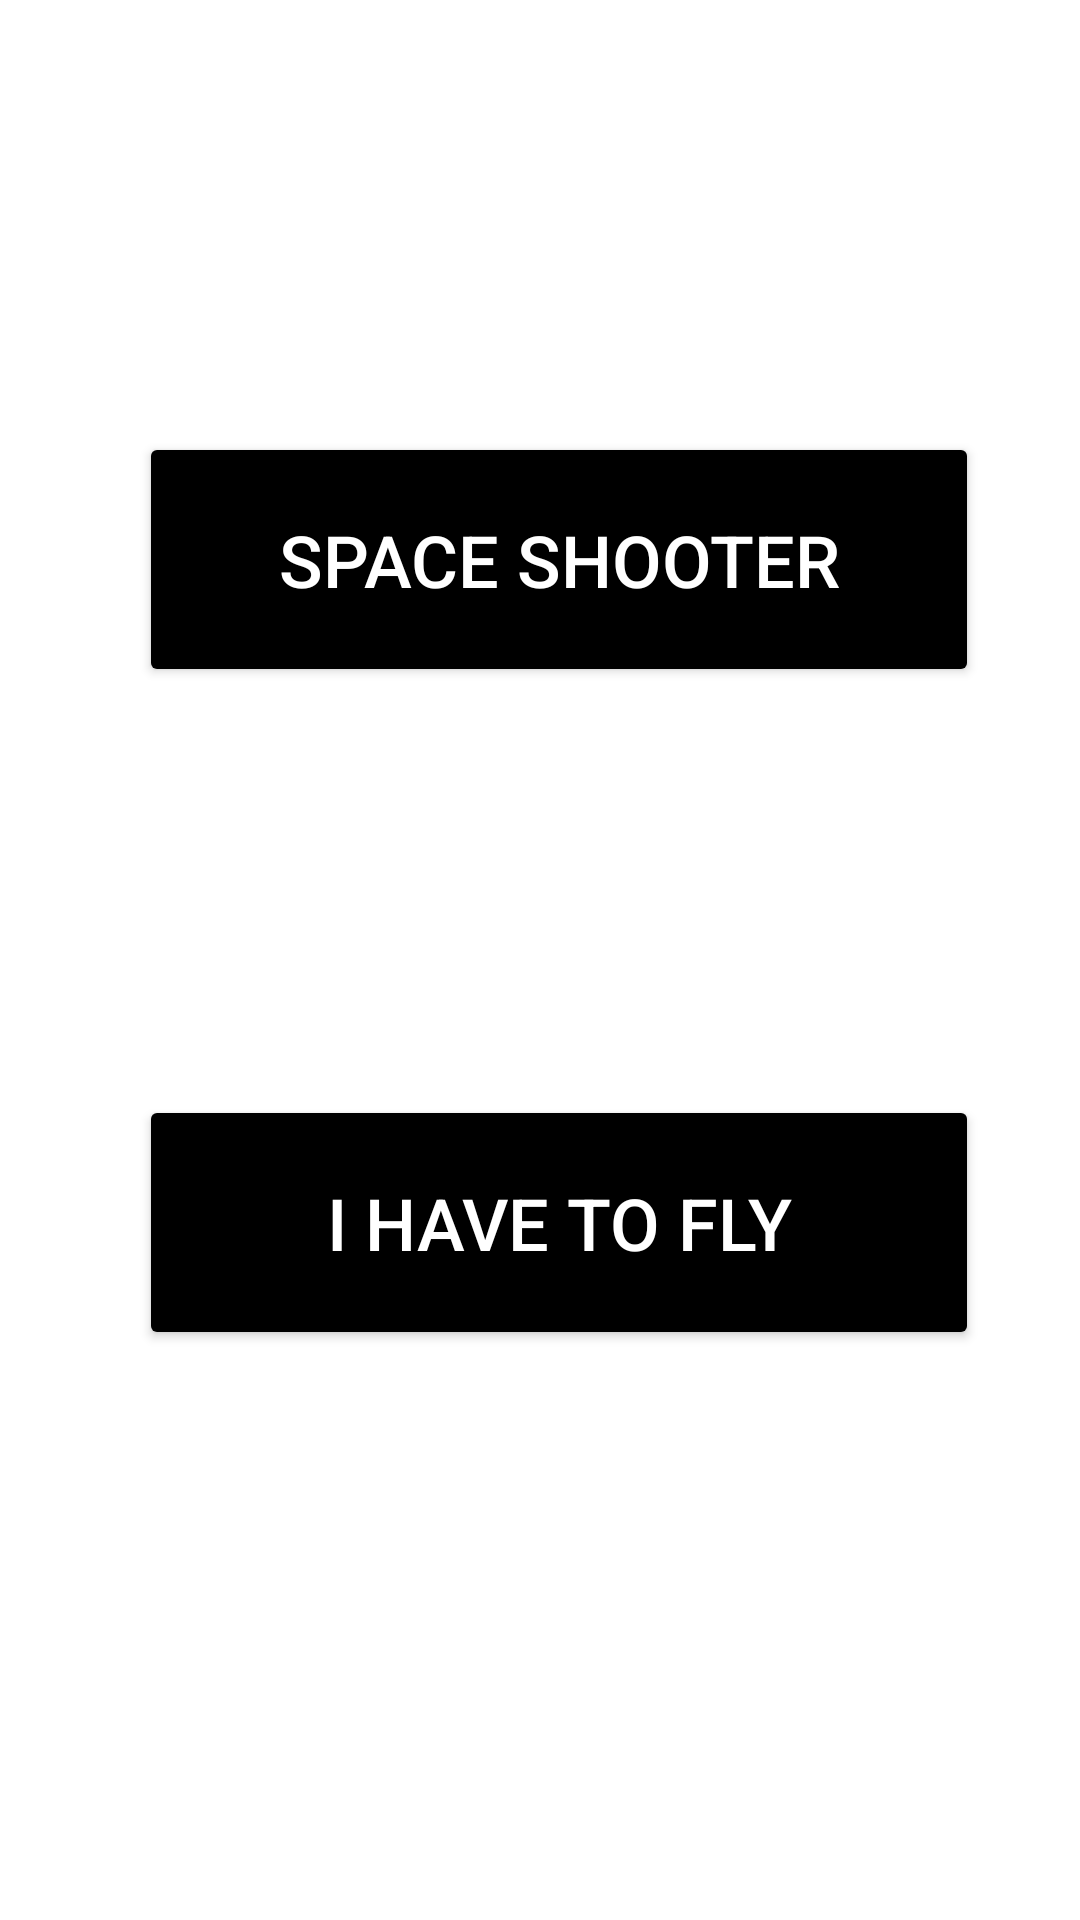

Layout XML and referenced resources for this Android screen:
<!-- AndroidManifest.xml: application theme Theme.Noah -->
<!-- res/layout/activity_gamelist.xml -->
<?xml version="1.0" encoding="utf-8"?>
<ScrollView xmlns:android="http://schemas.android.com/apk/res/android"
    xmlns:app="http://schemas.android.com/apk/res-auto"
    xmlns:tools="http://schemas.android.com/tools"
    android:layout_width="match_parent"
    android:layout_height="match_parent"
    android:background="@drawable/noahbgrnd"
    tools:context=".gamelist">

    <androidx.constraintlayout.widget.ConstraintLayout
        android:layout_width="match_parent"
        android:layout_height="match_parent">



    <Button
        android:id="@+id/button2"
        android:layout_width="280dp"
        android:layout_height="85dp"
        android:layout_marginTop="144dp"
        android:backgroundTint="@color/black"
        android:onClick="space"
        android:text="Space Shooter"
        android:textAlignment="center"
        android:textColor="@color/white"
        android:textSize="24sp"
        app:layout_constraintEnd_toEndOf="parent"
        app:layout_constraintHorizontal_bias="0.58"
        app:layout_constraintStart_toStartOf="parent"
        app:layout_constraintTop_toTopOf="parent" />

    <Button
        android:id="@+id/button3"
        android:layout_width="280dp"
        android:layout_height="85dp"
        android:layout_marginTop="136dp"
        android:backgroundTint="@color/black"
        android:onClick="fly"
        android:text="I Have To Fly"
        android:textAlignment="center"
        android:textColor="@color/white"
        android:textSize="24sp"
        app:layout_constraintEnd_toEndOf="parent"
        app:layout_constraintHorizontal_bias="0.58"
        app:layout_constraintStart_toStartOf="parent"
        app:layout_constraintTop_toBottomOf="@+id/button2" />
    </androidx.constraintlayout.widget.ConstraintLayout>
</ScrollView>
<!-- resources referenced by this layout -->
<resources>
  <style name="Theme.Noah" parent="Theme.MaterialComponents.DayNight.NoActionBar">
          
          <item name="colorPrimary">@color/purple_500</item>
          <item name="colorPrimaryVariant">@color/ic_launcher_background</item>
          <item name="colorOnPrimary">@color/white</item>
          
          <item name="colorSecondary">@color/teal_200</item>
          <item name="colorSecondaryVariant">@color/teal_700</item>
          <item name="colorOnSecondary">@color/black</item>
          
          <item name="android:statusBarColor" tools:targetApi="l">?attr/colorPrimaryVariant</item>
          
      </style>
  <color name="ic_launcher_background">#4F2316</color>
  <!-- not gathered from this repository: default colours our renderer supplied (Android Studio template values) -->
  <color name="purple_500">#FF6200EE</color>
  <color name="teal_200">#FF03DAC5</color>
  <color name="teal_700">#FF018786</color>
  <color name="black">#FF000000</color>
  <color name="white">#FFFFFFFF</color>
</resources>
